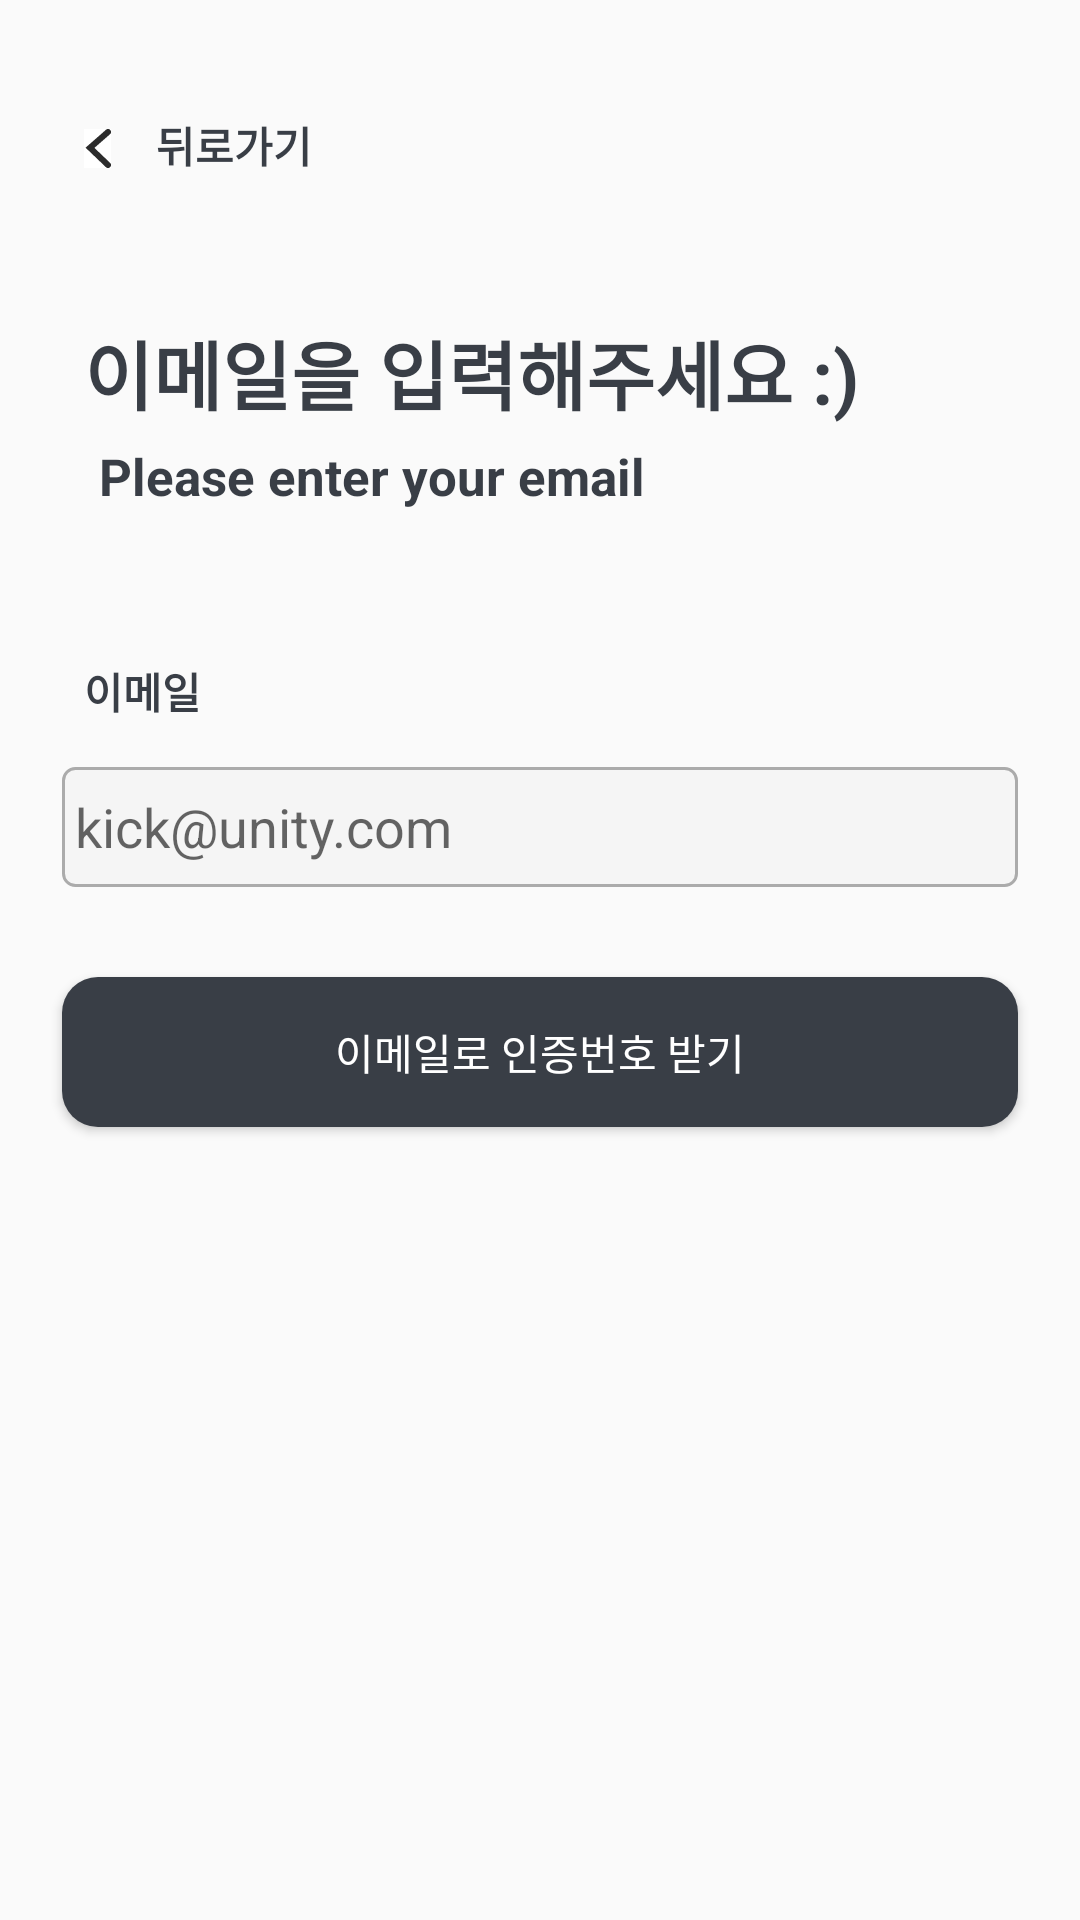

The Android layout XML behind this screen, and the referenced resources:
<!-- AndroidManifest.xml: application theme Theme.KickUnity -->
<!-- res/layout/email_verification.xml -->
<?xml version="1.0" encoding="utf-8"?>
<androidx.constraintlayout.widget.ConstraintLayout
    xmlns:android="http://schemas.android.com/apk/res/android"
    xmlns:app="http://schemas.android.com/apk/res-auto"
    android:layout_width="match_parent"
    android:layout_height="match_parent"
    android:padding="3dp">

    
    <ImageButton
        android:id="@+id/backButton"
        android:layout_width="wrap_content"
        android:layout_height="wrap_content"
        android:layout_marginTop="40dp"
        android:layout_marginStart="25dp"
        android:background="#FFFFFF"
        android:src="@drawable/arrow"
        app:layout_constraintTop_toTopOf="parent"
        app:layout_constraintStart_toStartOf="parent" />

    <TextView
        android:id="@+id/backText"
        android:layout_width="wrap_content"
        android:layout_height="wrap_content"
        android:text="뒤로가기"
        android:layout_marginTop="35dp"
        android:layout_marginStart="15dp"
        android:textStyle="bold"
        android:textColor="#393E46"
        app:layout_constraintTop_toTopOf="parent"
        app:layout_constraintStart_toEndOf="@id/backButton" />

    
    <TextView
        android:id="@+id/signupTitle"
        android:layout_width="wrap_content"
        android:layout_height="wrap_content"
        android:text="이메일을 입력해주세요 :)"
        android:textStyle="bold"
        android:layout_marginTop="50dp"
        android:textColor="#393E46"
        android:textSize="25dp"
        app:layout_constraintTop_toBottomOf="@id/backButton"
        app:layout_constraintStart_toStartOf="parent"
        android:layout_marginStart="25dp" />

    
    <TextView
        android:id="@+id/signupDescription"
        android:layout_width="wrap_content"
        android:layout_height="wrap_content"
        android:text="Please enter your email"
        android:textStyle="bold"
        android:layout_marginTop="5dp"
        android:textColor="#393E46"
        android:textSize="17dp"
        app:layout_constraintTop_toBottomOf="@id/signupTitle"
        app:layout_constraintStart_toStartOf="parent"
        android:layout_marginStart="30dp" />

    
    <TextView
        android:id="@+id/emailLabel"
        android:layout_width="wrap_content"
        android:layout_height="wrap_content"
        android:text="이메일"
        android:layout_marginTop="50dp"
        android:textColor="#393E46"
        android:textStyle="bold"
        app:layout_constraintTop_toBottomOf="@id/signupDescription"
        app:layout_constraintStart_toStartOf="parent"
        android:layout_marginStart="25dp" />

    
    <EditText
        android:id="@+id/editTextEmail"
        android:layout_width="0dp"
        android:layout_height="40dp"
        android:layout_marginTop="15dp"
        android:background="@drawable/rounded_corner"
        android:hint=" kick@unity.com"
        app:layout_constraintTop_toBottomOf="@id/emailLabel"
        app:layout_constraintStart_toStartOf="parent"
        app:layout_constraintEnd_toEndOf="parent"
        app:layout_constraintWidth_percent="0.9"
        android:inputType="textEmailAddress"/>

    
    <Button
        android:id="@+id/buttonSignUp"
        android:layout_width="0dp"
        android:layout_height="50dp"
        android:layout_marginTop="30dp"
        android:background="@drawable/button_radius"
        android:text="이메일로 인증번호 받기"
        android:textColor="#FFFFFF"
        app:layout_constraintTop_toBottomOf="@id/editTextEmail"
        app:layout_constraintStart_toStartOf="parent"
        app:layout_constraintEnd_toEndOf="parent"
        app:layout_constraintWidth_percent="0.9" />

</androidx.constraintlayout.widget.ConstraintLayout>
<!-- resources referenced by this layout -->
<resources>
  <!-- drawable arrow (drawable-nodpi) -->
  <vector xmlns:android="http://schemas.android.com/apk/res/android"
      android:width="9dp"
      android:height="13dp"
      android:viewportWidth="9"
      android:viewportHeight="13">
    <path
        android:pathData="M8,1L2,6.261L8,12"
        android:strokeWidth="2"
        android:fillColor="#00000000"
        android:strokeColor="#2C2C2C"
        android:strokeLineCap="round"/>
  </vector>
  <!-- drawable button_radius (drawable) -->
  <?xml version="1.0" encoding="utf-8"?>
  <shape xmlns:android="http://schemas.android.com/apk/res/android"
      android:padding="10dp"
      android:shape="rectangle" >
      <solid android:color="#393E46" />
      <corners
          android:bottomLeftRadius="12dp"
          android:bottomRightRadius="12dp"
          android:topLeftRadius="12dp"
          android:topRightRadius="12dp" />
  </shape>
  <!-- drawable rounded_corner (drawable) -->
  <?xml version="1.0" encoding="utf-8"?>
  <selector xmlns:android="http://schemas.android.com/apk/res/android">
      
      <item android:state_focused="true">
          <shape xmlns:android="http://schemas.android.com/apk/res/android" android:shape="rectangle">
              <stroke
                  android:width="1dp"
                  android:color="#5555FF" />
              <corners android:radius="4dp"/>
              <solid
                  android:color="#FFFFFF" />
          </shape>
      </item>
      
      <item android:state_focused="false">
          <shape xmlns:android="http://schemas.android.com/apk/res/android"
              android:shape="rectangle">
              <stroke
                  android:width="1dp"
                  android:color="#ABABAB" />
              <corners android:radius="4dp"/>
              <solid
                  android:color="#F5F5F5" />
          </shape>
      </item>
  </selector>
  <style name="Theme.KickUnity" parent="Base.Theme.KickUnity" />
  <style name="Base.Theme.KickUnity" parent="Theme.AppCompat.DayNight.NoActionBar">
          
          
      </style>
</resources>
